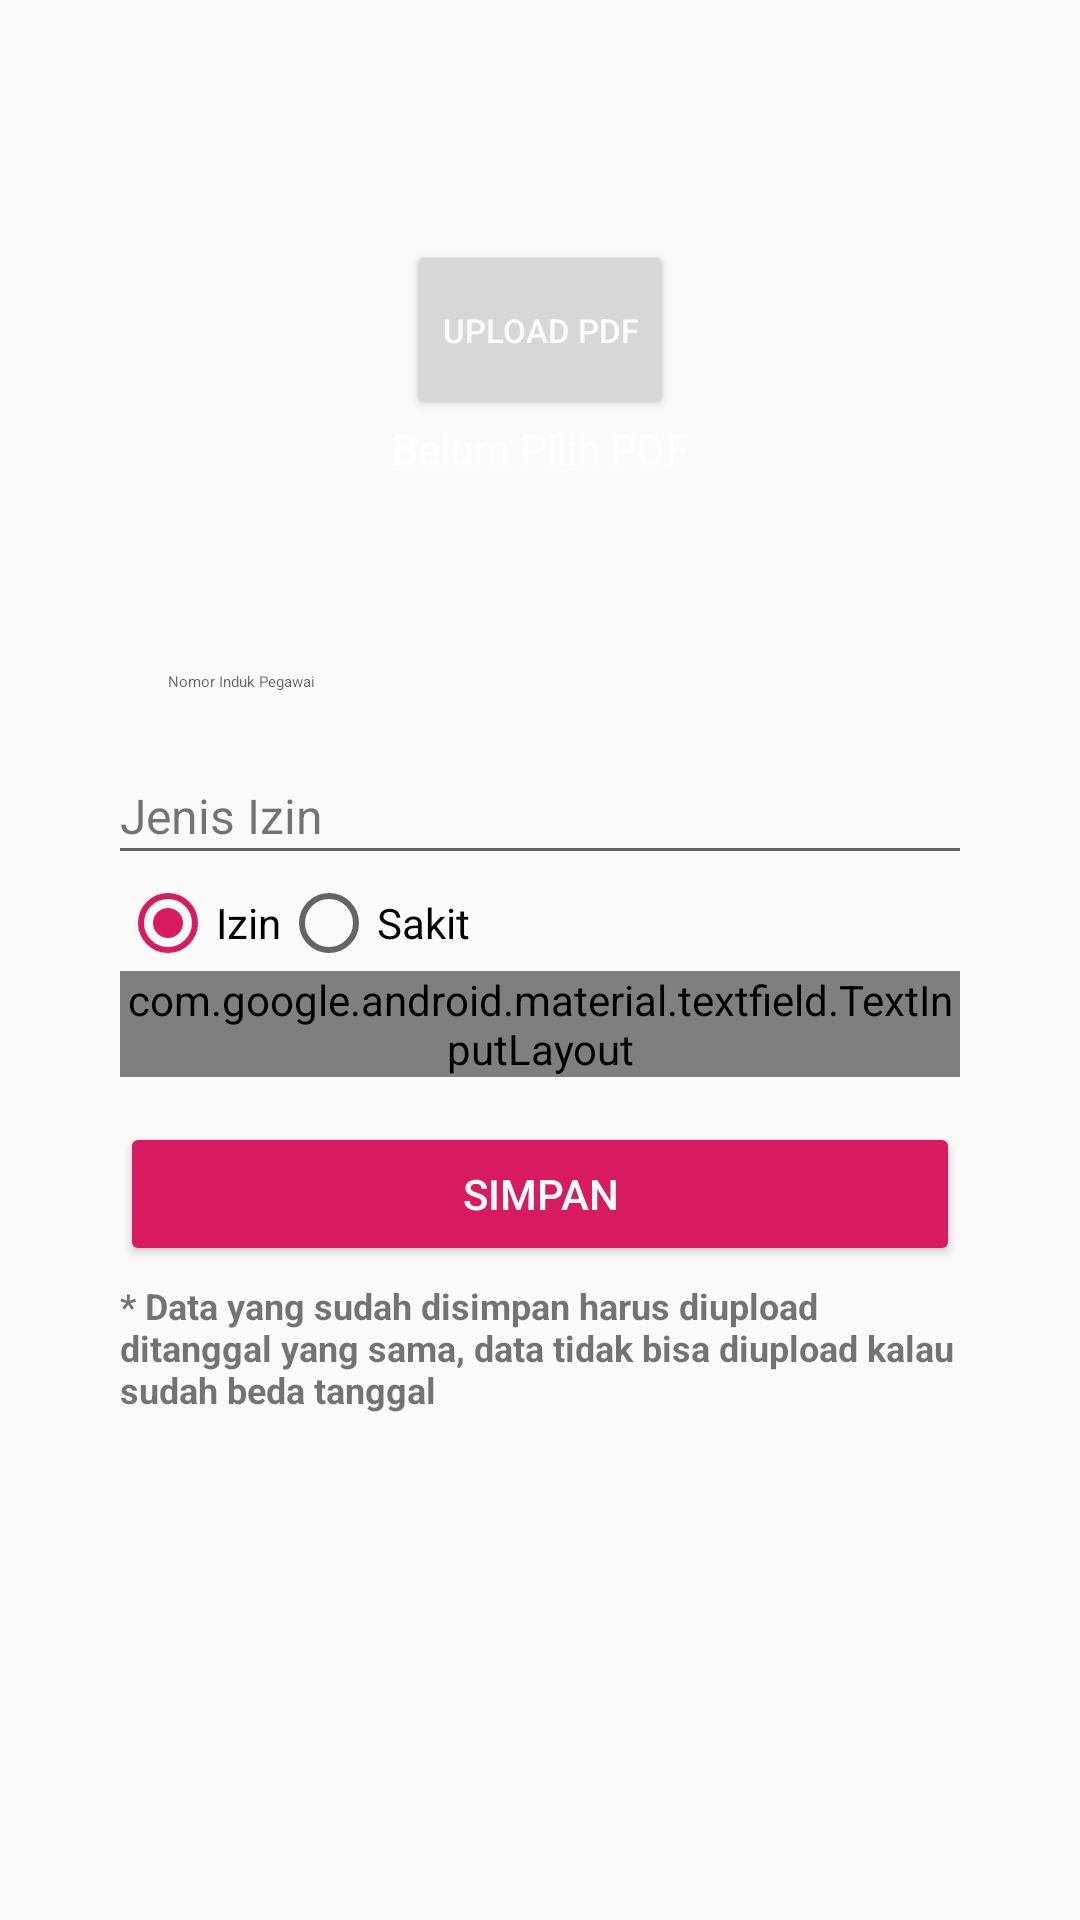

Write the Android layout XML for this screen, with the resource values it uses.
<!-- AndroidManifest.xml: application theme AppTheme -->
<!-- res/layout/fragment_input_ijin.xml -->
<?xml version="1.0" encoding="utf-8"?>
<androidx.core.widget.NestedScrollView
    xmlns:android="http://schemas.android.com/apk/res/android"
    xmlns:app="http://schemas.android.com/apk/res-auto"
    xmlns:tools="http://schemas.android.com/tools"
    tools:context=".fragments.InputIjinFragment"
    android:layout_width="match_parent"
    android:layout_height="match_parent">

<androidx.constraintlayout.widget.ConstraintLayout
    android:layout_width="match_parent"
    android:layout_height="match_parent">

    <View
        android:layout_width="match_parent"
        android:layout_height="230dp"
        android:id="@+id/bg_top_header"
        app:layout_constraintHorizontal_bias="0.0"
        app:layout_constraintStart_toStartOf="parent"
        app:layout_constraintTop_toTopOf="parent"
        android:background="@drawable/ic_bg_topheader"/>


    <LinearLayout
        android:layout_width="match_parent"
        android:layout_height="20dp"
        android:id="@+id/linearTop"
        android:orientation="vertical">

    </LinearLayout>
    <androidx.appcompat.widget.LinearLayoutCompat
        android:layout_width="match_parent"
        android:layout_height="wrap_content"
        app:layout_constraintLeft_toLeftOf="parent"
        app:layout_constraintRight_toRightOf="parent"
        app:layout_constraintTop_toBottomOf="@+id/linearTop"
        android:layout_marginLeft="30dp"
        android:layout_marginRight="30dp"
        android:gravity="center"
        android:orientation="vertical"
        android:id="@+id/relativeTop">


        <Button
            android:id="@+id/take_picture2"
            android:layout_width="wrap_content"
            android:layout_height="60dp"
            android:layout_marginTop="60dp"
            android:layout_centerInParent="true"
            android:text="UPLOAD PDF"
            android:textAlignment="center"
            android:textColor="#FBFBFB"
            android:textSize="11dp"
            android:layout_gravity="center"/>
        <TextView
            android:layout_width="wrap_content"
            android:layout_height="wrap_content"
            android:text="Belum Pilih PDF"
            android:textColor="#fff"
            android:id="@+id/txt_file"
            android:layout_gravity="center" />

    </androidx.appcompat.widget.LinearLayoutCompat>
    <LinearLayout
        android:layout_width="match_parent"
        android:layout_height="wrap_content"
        app:layout_constraintTop_toBottomOf="@+id/relativeTop"
        android:orientation="vertical"
        android:layout_marginTop="30dp"
        android:layout_marginLeft="40dp"
        android:layout_marginRight="40dp"
        android:id="@+id/linearMiddle">

        <com.google.android.material.textfield.TextInputLayout
            android:id="@+id/nip_lbl"
            android:layout_width="match_parent"
            android:layout_height="wrap_content"
            android:layout_marginBottom="15dp">
            <AutoCompleteTextView
                android:id="@+id/nip"
                android:layout_width="match_parent"
                android:layout_height="wrap_content"
                android:hint="Nomor Induk Pegawai"
                android:inputType="number"
                android:imeOptions="actionDone"
                android:singleLine="true"
                style="@style/Widget.MaterialComponents.AutoCompleteTextView.FilledBox"/>
        </com.google.android.material.textfield.TextInputLayout>

        <TextView
            android:layout_width="match_parent"
            android:layout_height="wrap_content"
            android:text="Jenis Izin"
            android:layout_marginTop="5dp"
            android:textSize="16dp"/>
        <View
            android:layout_width="match_parent"
            android:layout_height="1dp"
            android:background="#636262"/>
        <RadioGroup
            android:layout_width="match_parent"
            android:layout_height="wrap_content"
            android:orientation="horizontal"
            android:id="@+id/jenis_group"
            android:layout_marginTop="8dp">
            <RadioButton android:id="@+id/ijin"
                android:layout_width="wrap_content"
                android:layout_height="wrap_content"
                android:text="Izin"
                android:checked="true"/>
            <RadioButton android:id="@+id/sakit"
                android:layout_width="wrap_content"
                android:layout_height="wrap_content"
                android:text="Sakit" />
        </RadioGroup>

        <com.google.android.material.textfield.TextInputLayout
            android:id="@+id/tanggal_lbl"
            android:layout_width="match_parent"
            android:layout_height="wrap_content"
            android:layout_marginBottom="15dp"
            style="@style/Widget.MaterialComponents.TextInputLayout.OutlinedBox">
            <EditText
                android:id="@+id/tanggal"
                android:layout_width="match_parent"
                android:layout_height="wrap_content"
                android:hint="Tanggal"
                android:inputType="none"
                android:focusable="false"/>
        </com.google.android.material.textfield.TextInputLayout>


        <Button
            android:layout_width="match_parent"
            android:layout_height="wrap_content"
            android:text="SIMPAN"
            style="@style/Widget.AppCompat.Button.Colored"
            android:id="@+id/save_data"/>
        <TextView
            android:layout_width="match_parent"
            android:layout_height="wrap_content"
            android:text="* Data yang sudah disimpan harus diupload ditanggal yang sama, data tidak bisa diupload kalau sudah beda tanggal"
            android:layout_marginTop="5dp"
            android:textSize="12dp"
            android:textStyle="bold"/>
    </LinearLayout>








</androidx.constraintlayout.widget.ConstraintLayout>


</androidx.core.widget.NestedScrollView>
<!-- resources referenced by this layout -->
<resources>
  <style name="AppTheme" parent="Theme.AppCompat.Light.NoActionBar">
          
          <item name="colorPrimary">@color/colorPrimary</item>
          <item name="colorPrimaryDark">@color/colorPrimaryDark</item>
          <item name="colorAccent">@color/colorAccent</item>
      </style>
  <color name="colorPrimary">#008577</color>
  <color name="colorPrimaryDark">#00ceb4</color>
  <color name="colorAccent">#D81B60</color>
</resources>
